Labelled photos from "dataset_split", an image-classification folder in dilaracakmakk/Image-Classification-with-CNN_. The possible labels are: dress, pants, t-shirt.

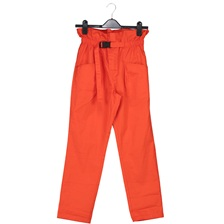
Label: pants

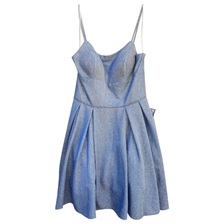
Label: dress

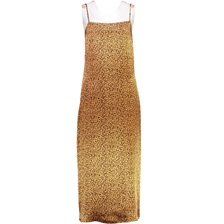
Label: dress

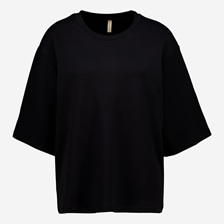
Label: t-shirt

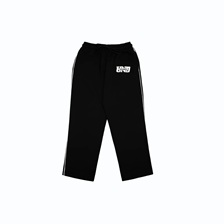
Label: pants

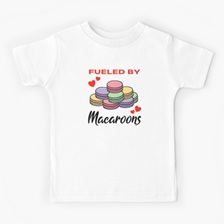
Label: t-shirt
